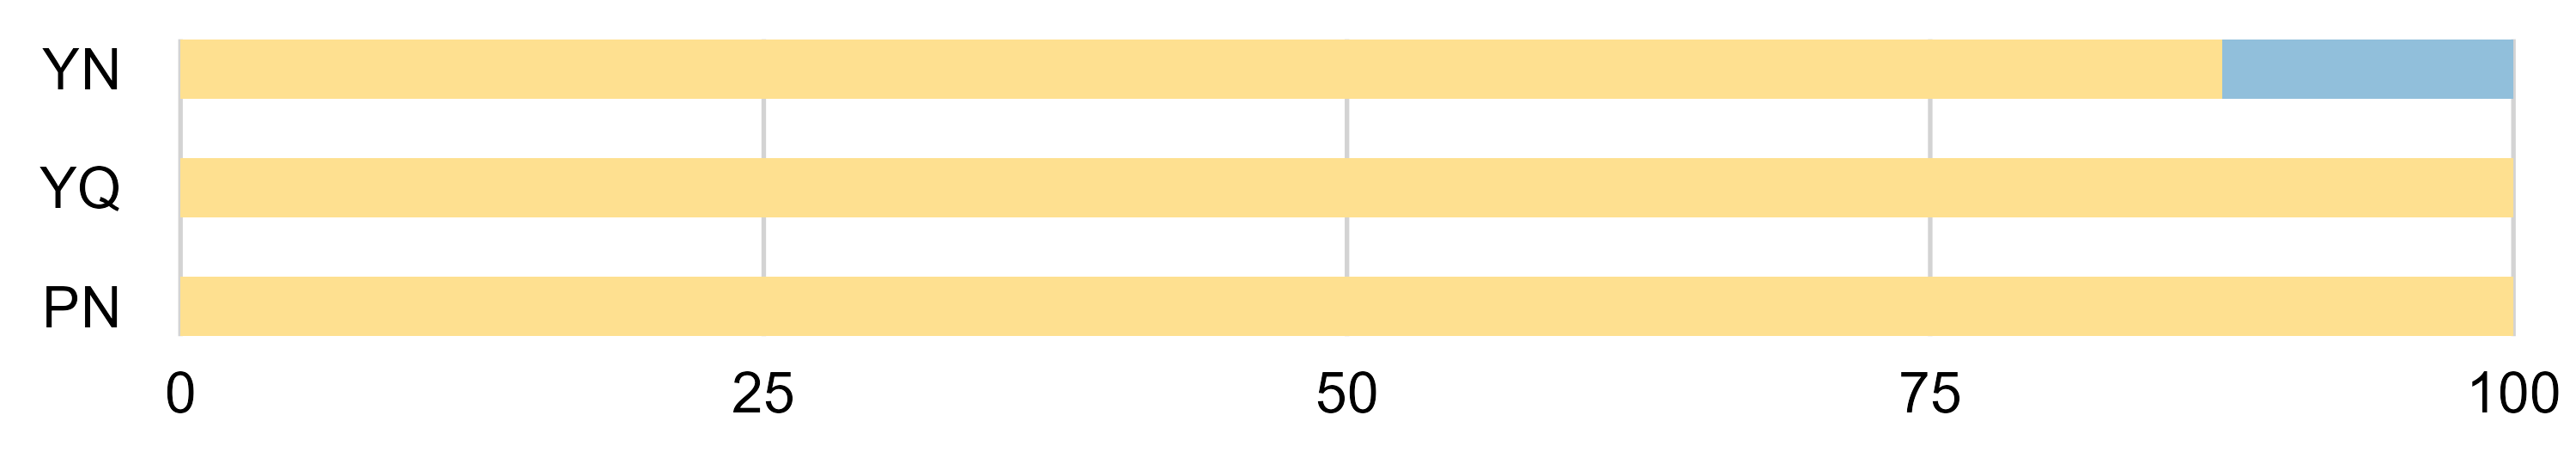

The data file committed next to this chart (first rows):
acid_alc, acid, alc, king_cond, group_count, total_count, percentage, position1_groups, position2_groups
PN, P, N, Fungi, 1, 1, 100, special, amide
YN, Y, N, Fungi, 7, 8, 87.5, special, amide
YN, Y, N, Viridiplantae, 1, 8, 12.5, special, amide
YQ, Y, Q, Fungi, 1, 1, 100, special, amide
